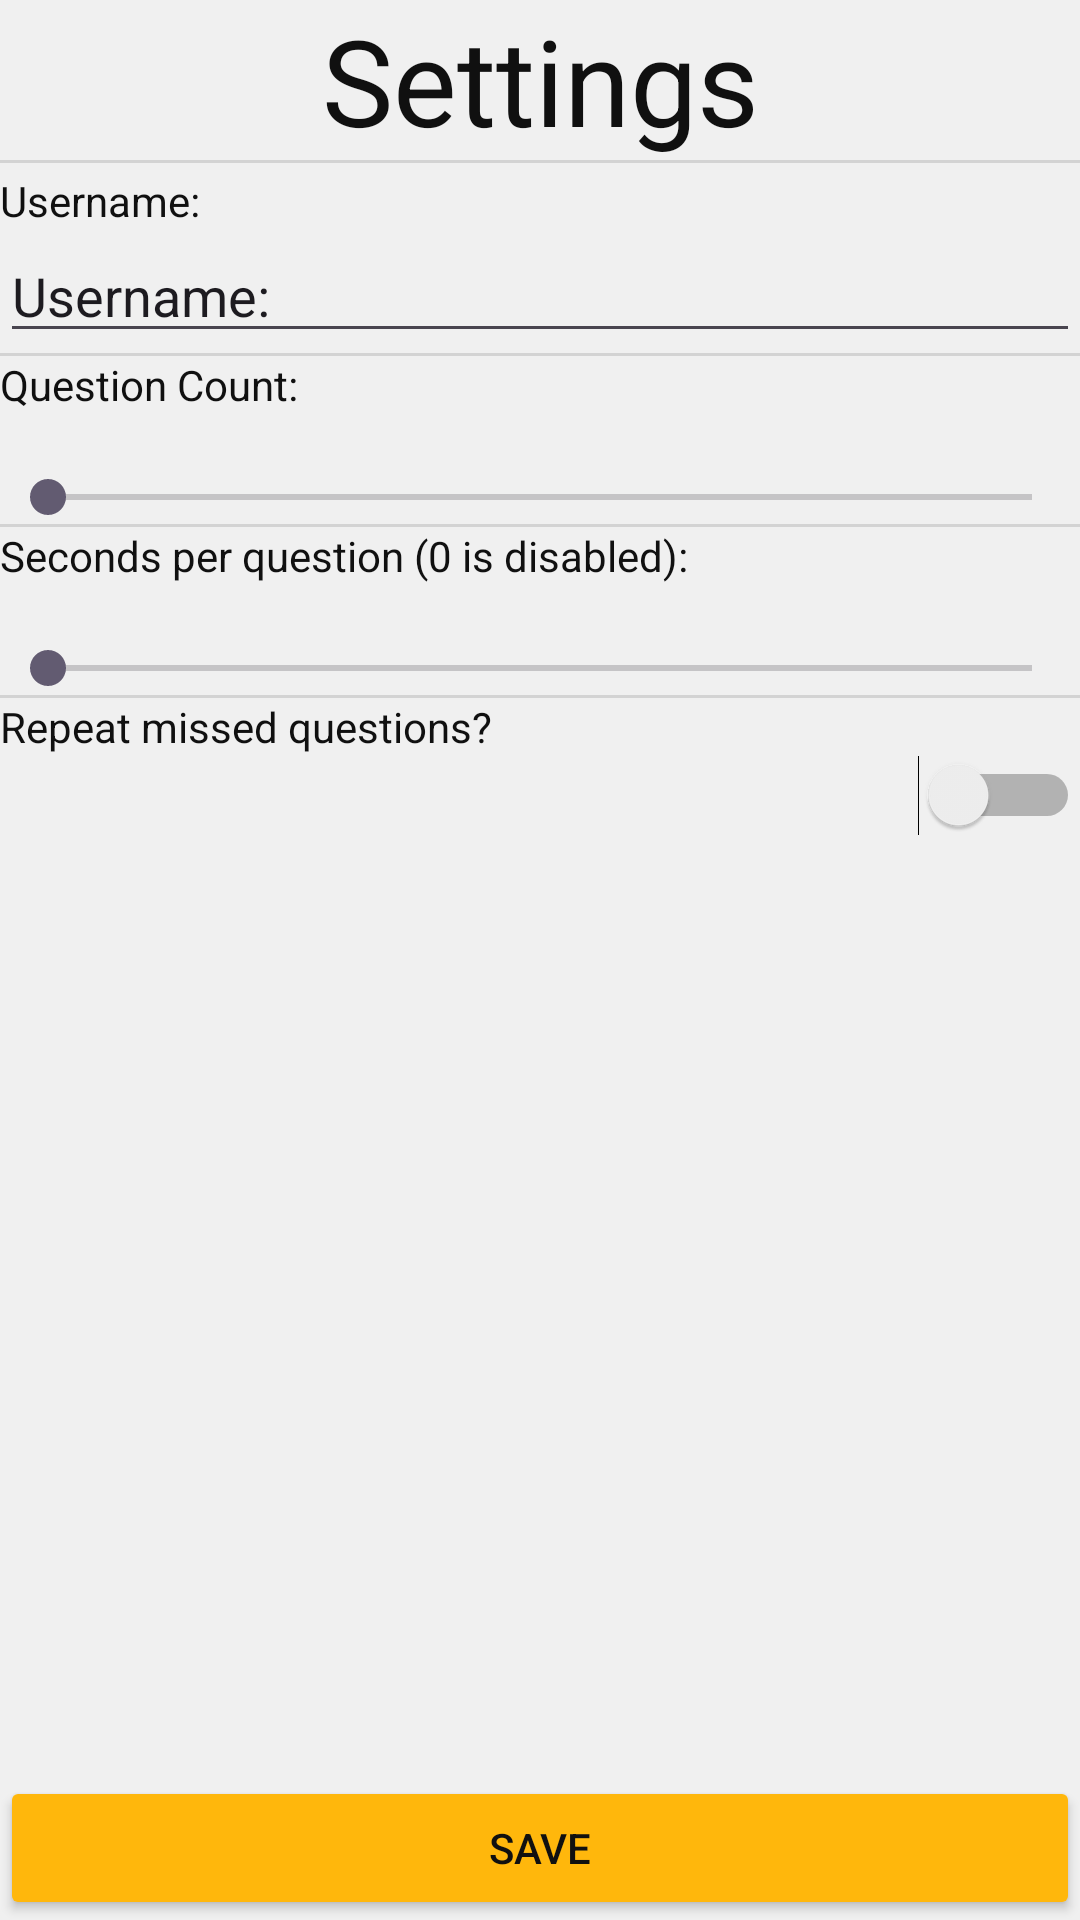

Layout XML and referenced resources for this Android screen:
<!-- AndroidManifest.xml: application theme Base.Theme.QuizApp -->
<!-- res/layout/settings.xml -->
<?xml version="1.0" encoding="utf-8"?>
<androidx.constraintlayout.widget.ConstraintLayout xmlns:android="http://schemas.android.com/apk/res/android"
    xmlns:app="http://schemas.android.com/apk/res-auto"
    xmlns:tools="http://schemas.android.com/tools"
    android:layout_width="match_parent"
    android:layout_height="match_parent">

    <TextView
        android:id="@+id/textView"
        android:layout_width="wrap_content"
        android:layout_height="wrap_content"
        android:text="@string/Settings"
        android:textSize="40sp"
        app:layout_constraintEnd_toEndOf="parent"
        app:layout_constraintStart_toStartOf="parent"
        app:layout_constraintTop_toTopOf="parent" />

    <Button
        android:id="@+id/button"
        android:layout_width="0dp"
        android:layout_height="wrap_content"
        android:text="@string/save"
        android:onClick="onSave"
        android:theme="@style/PrimaryButton"
        app:layout_constraintBottom_toBottomOf="parent"
        app:layout_constraintEnd_toEndOf="parent"
        app:layout_constraintStart_toStartOf="parent" />

    <View
        android:id="@+id/divider"
        android:layout_width="409dp"
        android:layout_height="1dp"
        android:background="?android:attr/listDivider"
        app:layout_constraintStart_toStartOf="parent"
        app:layout_constraintTop_toBottomOf="@+id/textView" />

    <TextView
        android:id="@+id/UsernameText"
        android:layout_width="wrap_content"
        android:layout_height="wrap_content"
        android:layout_marginTop="3dp"
        android:text="@string/Settings_username"
        app:layout_constraintStart_toStartOf="parent"
        app:layout_constraintTop_toBottomOf="@+id/divider" />

    <EditText
        android:id="@+id/UsernameEditText"
        android:layout_width="0dp"
        android:layout_height="wrap_content"
        android:ems="10"
        android:inputType="text"
        android:text="@string/Settings_username"
        app:layout_constraintEnd_toEndOf="parent"
        app:layout_constraintStart_toStartOf="parent"
        app:layout_constraintTop_toBottomOf="@+id/UsernameText" />

    <TextView
        android:id="@+id/QuestionCountText"
        android:layout_width="wrap_content"
        android:layout_height="wrap_content"
        android:text="@string/Settings_question_count"
        app:layout_constraintStart_toStartOf="parent"
        app:layout_constraintTop_toBottomOf="@+id/divider2" />

    <View
        android:id="@+id/divider2"
        android:layout_width="409dp"
        android:layout_height="1dp"
        android:background="?android:attr/listDivider"
        app:layout_constraintEnd_toEndOf="parent"
        app:layout_constraintStart_toStartOf="parent"
        app:layout_constraintTop_toBottomOf="@+id/UsernameEditText" />

    <SeekBar
        android:id="@+id/QuestionCountSeekBar"
        android:layout_width="0dp"
        android:layout_height="wrap_content"
        android:max="10"
        android:min="5"
        app:layout_constraintEnd_toEndOf="parent"
        app:layout_constraintStart_toStartOf="parent"
        app:layout_constraintTop_toBottomOf="@+id/QuestionCountFeedback" />

    <View
        android:id="@+id/divider3"
        android:layout_width="409dp"
        android:layout_height="1dp"
        android:background="?android:attr/listDivider"
        app:layout_constraintEnd_toEndOf="parent"
        app:layout_constraintStart_toStartOf="parent"
        app:layout_constraintTop_toBottomOf="@+id/QuestionCountSeekBar" />

    <TextView
        android:id="@+id/SecondsText"
        android:layout_width="wrap_content"
        android:layout_height="wrap_content"
        android:text="@string/Settings_seconds_per_question"
        app:layout_constraintStart_toStartOf="parent"
        app:layout_constraintTop_toBottomOf="@+id/divider3" />

    <SeekBar
        android:id="@+id/SecondsSeekBar"
        android:layout_width="0dp"
        android:layout_height="wrap_content"
        android:max="60"
        android:min="0"
        app:layout_constraintEnd_toEndOf="parent"
        app:layout_constraintStart_toStartOf="parent"
        app:layout_constraintTop_toBottomOf="@+id/SecondsFeedback" />

    <TextView
        android:id="@+id/QuestionCountFeedback"
        android:layout_width="wrap_content"
        android:layout_height="wrap_content"
        app:layout_constraintStart_toStartOf="parent"
        app:layout_constraintTop_toBottomOf="@+id/QuestionCountText" />

    <TextView
        android:id="@+id/SecondsFeedback"
        android:layout_width="wrap_content"
        android:layout_height="wrap_content"
        app:layout_constraintStart_toStartOf="parent"
        app:layout_constraintTop_toBottomOf="@+id/SecondsText" />

    <View
        android:id="@+id/divider4"
        android:layout_width="409dp"
        android:layout_height="1dp"
        android:background="?android:attr/listDivider"
        app:layout_constraintStart_toStartOf="parent"
        app:layout_constraintTop_toBottomOf="@+id/SecondsSeekBar" />

    <TextView
        android:id="@+id/RepeatText"
        android:layout_width="wrap_content"
        android:layout_height="wrap_content"
        android:text="@string/Settings_repeat"
        app:layout_constraintStart_toStartOf="parent"
        app:layout_constraintTop_toBottomOf="@+id/divider4" />

    <Switch
        android:id="@+id/RepeatInput"
        android:layout_width="0dp"
        android:layout_height="wrap_content"
        app:layout_constraintEnd_toEndOf="parent"
        app:layout_constraintStart_toStartOf="parent"
        app:layout_constraintTop_toBottomOf="@+id/RepeatText"
        tools:checked="false" />


</androidx.constraintlayout.widget.ConstraintLayout>
<!-- resources referenced by this layout -->
<resources>
  <string name="Settings">Settings</string>
  <string name="Settings_question_count">Question Count:</string>
  <string name="Settings_repeat">Repeat missed questions?</string>
  <string name="Settings_seconds_per_question">Seconds per question (0 is disabled):</string>
  <string name="Settings_username">Username:</string>
  <string name="save">Save</string>
  <style name="PrimaryButton" parent="">
          <item name="android:colorButtonNormal">@color/day_foregroundColor</item>
          <item name="android:textColor">@color/day_textColor</item>
      </style>
  <style name="Base.Theme.QuizApp" parent="Theme.Material3.DayNight.NoActionBar">
          
          
          <item name="android:statusBarColor">@color/day_statusBarColor</item>
          <item name="android:background">@color/day_backgroundColor</item>
          <item name="android:textColor">@color/day_textColor</item>
          <item name="buttonActive">@color/day_foregroundColor</item>
          <item name="buttonInactive">@color/day_layerColor</item>
      </style>
  <color name="day_foregroundColor">#ffb70c</color>
  <color name="day_textColor">#101010</color>
  <color name="day_statusBarColor">#F0F0F0</color>
  <color name="day_backgroundColor">#F0F0F0</color>
  <color name="day_layerColor">#B0B0B0</color>
</resources>
